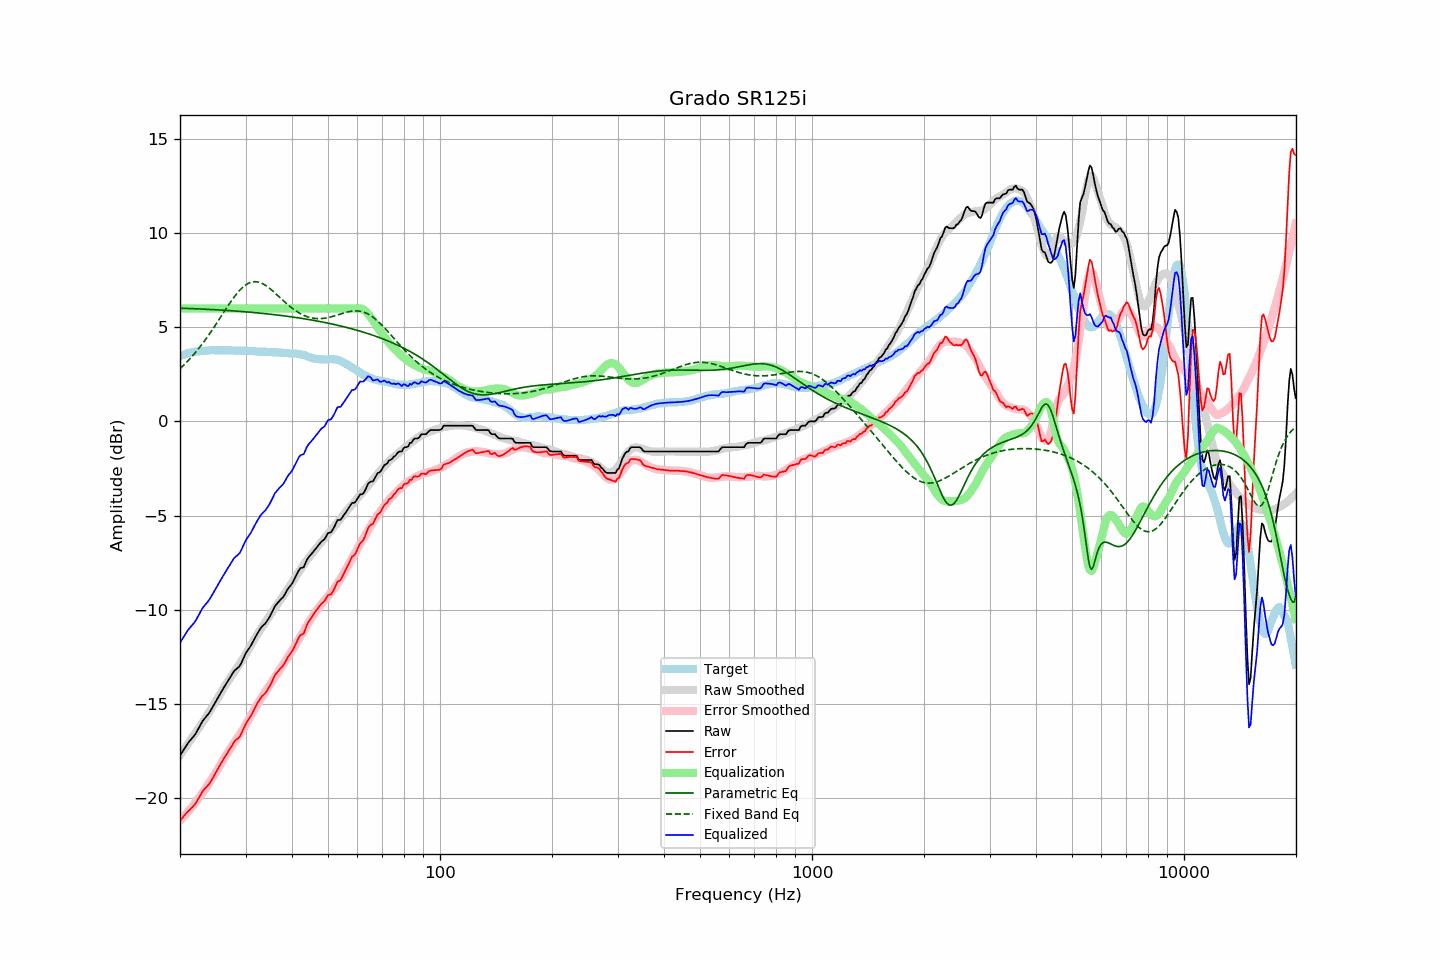

Data behind this chart, as committed beside it:
frequency, raw, error, smoothed, error_smoothed, equalization, parametric_eq, fixed_band_eq, equalized_raw, equalized_smoothed, target
20.00, -17.76, -21.22, -17.73, -21.21, 6.00, 6.01, 2.80, -11.76, -11.73, 3.46
20.20, -17.62, -21.12, -17.61, -21.12, 6.00, 6.01, 2.88, -11.62, -11.61, 3.50
20.40, -17.49, -21.01, -17.49, -21.02, 6.00, 6.01, 2.96, -11.49, -11.49, 3.53
20.61, -17.35, -20.91, -17.37, -20.93, 6.00, 6.00, 3.05, -11.35, -11.37, 3.56
20.81, -17.21, -20.80, -17.25, -20.83, 6.00, 6.00, 3.13, -11.21, -11.25, 3.60
21.02, -17.08, -20.72, -17.12, -20.73, 6.00, 6.00, 3.22, -11.08, -11.12, 3.64
21.23, -16.98, -20.62, -17.00, -20.63, 6.00, 5.99, 3.31, -10.98, -11.00, 3.65
21.44, -16.88, -20.54, -16.87, -20.52, 6.00, 5.99, 3.40, -10.88, -10.87, 3.67
21.66, -16.78, -20.47, -16.75, -20.42, 6.00, 5.99, 3.50, -10.78, -10.75, 3.68
21.87, -16.68, -20.37, -16.62, -20.31, 6.00, 5.98, 3.60, -10.68, -10.62, 3.69
22.09, -16.55, -20.26, -16.50, -20.20, 6.00, 5.98, 3.70, -10.55, -10.50, 3.71
22.31, -16.39, -20.10, -16.37, -20.09, 6.00, 5.98, 3.80, -10.39, -10.37, 3.71
22.54, -16.24, -19.97, -16.24, -19.97, 6.00, 5.97, 3.91, -10.24, -10.24, 3.72
22.76, -16.08, -19.81, -16.12, -19.86, 6.00, 5.97, 4.02, -10.08, -10.12, 3.73
22.99, -15.92, -19.65, -15.99, -19.74, 6.00, 5.97, 4.13, -9.92, -9.99, 3.73
23.22, -15.81, -19.55, -15.86, -19.62, 6.00, 5.96, 4.25, -9.81, -9.86, 3.74
23.45, -15.71, -19.46, -15.73, -19.49, 6.00, 5.96, 4.36, -9.71, -9.73, 3.75
23.69, -15.61, -19.37, -15.60, -19.36, 6.00, 5.95, 4.48, -9.61, -9.60, 3.76
23.92, -15.50, -19.27, -15.46, -19.23, 6.00, 5.95, 4.60, -9.50, -9.46, 3.77
24.16, -15.37, -19.15, -15.32, -19.09, 6.00, 5.94, 4.73, -9.37, -9.32, 3.78
24.40, -15.22, -19.01, -15.18, -18.96, 6.00, 5.94, 4.85, -9.22, -9.18, 3.79
24.65, -15.07, -18.85, -15.05, -18.82, 6.00, 5.93, 4.98, -9.07, -9.05, 3.78
24.89, -14.91, -18.69, -14.91, -18.69, 6.00, 5.93, 5.11, -8.91, -8.91, 3.78
25.14, -14.77, -18.55, -14.77, -18.55, 6.00, 5.92, 5.24, -8.77, -8.77, 3.78
25.39, -14.62, -18.40, -14.63, -18.41, 6.00, 5.92, 5.37, -8.62, -8.63, 3.78
25.65, -14.47, -18.25, -14.48, -18.26, 6.00, 5.91, 5.50, -8.47, -8.48, 3.78
25.91, -14.32, -18.09, -14.33, -18.11, 6.00, 5.91, 5.63, -8.32, -8.33, 3.77
26.16, -14.18, -17.95, -14.18, -17.96, 6.00, 5.90, 5.77, -8.18, -8.18, 3.78
26.43, -14.04, -17.82, -14.04, -17.82, 6.00, 5.90, 5.90, -8.04, -8.04, 3.78
26.69, -13.90, -17.68, -13.91, -17.68, 6.00, 5.89, 6.03, -7.90, -7.91, 3.78
26.96, -13.76, -17.54, -13.78, -17.55, 6.00, 5.89, 6.16, -7.76, -7.78, 3.77
27.23, -13.63, -17.41, -13.66, -17.43, 6.00, 5.88, 6.28, -7.63, -7.66, 3.77
27.50, -13.49, -17.26, -13.53, -17.30, 6.00, 5.88, 6.41, -7.49, -7.53, 3.77
27.77, -13.35, -17.11, -13.41, -17.17, 6.00, 5.87, 6.52, -7.35, -7.41, 3.76
28.05, -13.23, -16.99, -13.28, -17.05, 6.00, 5.86, 6.64, -7.23, -7.28, 3.76
28.33, -13.16, -16.91, -13.16, -16.92, 6.00, 5.86, 6.75, -7.16, -7.16, 3.75
28.62, -13.09, -16.85, -13.03, -16.79, 6.00, 5.85, 6.85, -7.09, -7.03, 3.76
28.90, -13.01, -16.77, -12.90, -16.66, 6.00, 5.85, 6.95, -7.01, -6.90, 3.76
29.19, -12.86, -16.61, -12.77, -16.53, 6.00, 5.84, 7.04, -6.86, -6.77, 3.75
29.48, -12.67, -16.43, -12.64, -16.39, 6.00, 5.83, 7.12, -6.67, -6.64, 3.76
29.78, -12.48, -16.24, -12.50, -16.25, 6.00, 5.82, 7.19, -6.48, -6.50, 3.76
30.08, -12.30, -16.06, -12.35, -16.10, 6.00, 5.82, 7.25, -6.30, -6.35, 3.76
30.38, -12.17, -15.92, -12.20, -15.94, 6.00, 5.81, 7.31, -6.17, -6.20, 3.74
30.68, -12.05, -15.79, -12.05, -15.79, 6.00, 5.80, 7.35, -6.05, -6.05, 3.74
30.99, -11.93, -15.66, -11.90, -15.64, 6.00, 5.80, 7.38, -5.93, -5.90, 3.73
31.30, -11.76, -15.49, -11.75, -15.48, 6.00, 5.79, 7.41, -5.76, -5.75, 3.73
31.61, -11.60, -15.33, -11.61, -15.33, 6.00, 5.78, 7.42, -5.60, -5.61, 3.73
31.93, -11.44, -15.16, -11.46, -15.19, 6.00, 5.77, 7.42, -5.44, -5.46, 3.72
32.24, -11.29, -15.00, -11.33, -15.05, 6.00, 5.76, 7.41, -5.29, -5.33, 3.71
32.57, -11.15, -14.86, -11.20, -14.91, 6.00, 5.76, 7.39, -5.15, -5.20, 3.71
32.89, -11.01, -14.71, -11.07, -14.78, 6.00, 5.75, 7.37, -5.01, -5.07, 3.70
33.22, -10.90, -14.60, -10.94, -14.64, 6.00, 5.74, 7.33, -4.90, -4.94, 3.70
33.55, -10.82, -14.52, -10.81, -14.51, 6.00, 5.73, 7.29, -4.82, -4.81, 3.70
33.89, -10.74, -14.44, -10.67, -14.37, 6.00, 5.72, 7.24, -4.74, -4.67, 3.70
34.23, -10.62, -14.32, -10.54, -14.23, 6.00, 5.71, 7.18, -4.62, -4.54, 3.70
34.57, -10.49, -14.18, -10.41, -14.10, 6.00, 5.70, 7.12, -4.49, -4.41, 3.69
34.92, -10.35, -14.04, -10.29, -13.97, 6.00, 5.69, 7.05, -4.35, -4.29, 3.68
35.27, -10.18, -13.86, -10.17, -13.85, 6.00, 5.69, 6.98, -4.18, -4.17, 3.68
35.62, -10.00, -13.67, -10.04, -13.72, 6.00, 5.68, 6.90, -4.00, -4.04, 3.67
35.97, -9.82, -13.49, -9.92, -13.59, 6.00, 5.67, 6.83, -3.82, -3.92, 3.67
... 635 more rows
